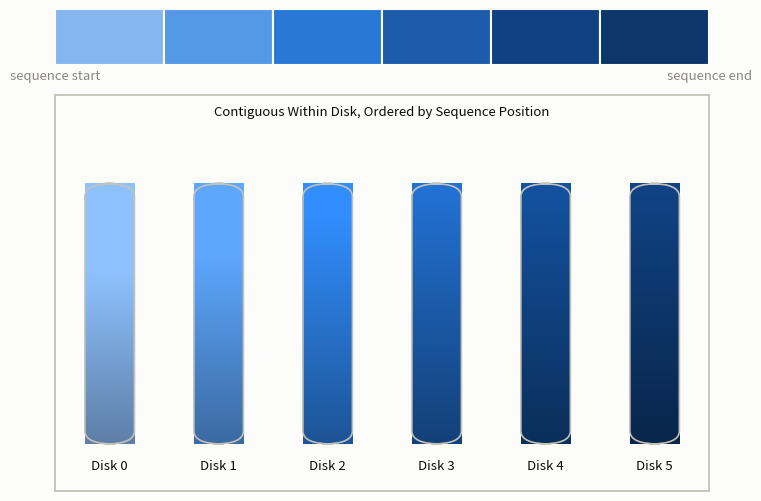
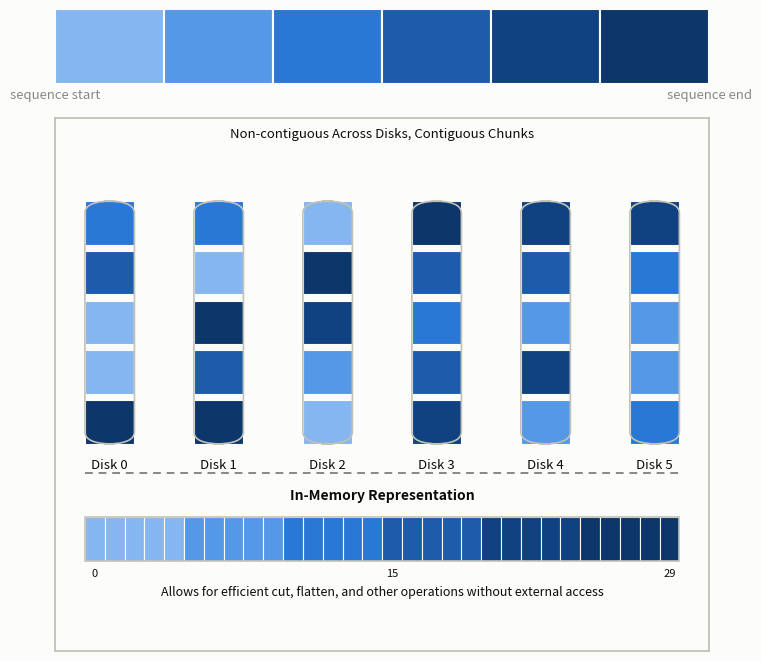

The script that saved these images, in order:
#!/usr/bin/env python3
"""Conceptual diagram: Peter's sequential disk striping vs. chunk_seq's hashed
chunk placement.  Not data-driven (no CSV input, no CLI sweep) -- it renders
synthetic layout data purely to illustrate the two placement strategies.

Untitled variant of disk_layout_diagram.py for contexts that supply their own
heading (e.g. a slide with its own title placeholder): identical diagrams,
but the figure-level `fig.suptitle` ("Sequential Striping" / "Hashed
Chunking") is dropped. The in-panel descriptive caption (e.g. "Contiguous
Within Disk, Ordered by Sequence Position") is kept -- that text is part of
the diagram itself (it lives inside the axes, next to the colorbar legend
and the in-memory-array sub-panel), not a headline, so it stays even though
the outer title goes.
"""
import argparse

import matplotlib

matplotlib.use("Agg")
import matplotlib.patches as mpatches
import matplotlib.pyplot as plt
import numpy as np
from matplotlib.colors import hsv_to_rgb, rgb_to_hsv, to_rgba
from matplotlib.lines import Line2D

# Light-mode chart palette (see the dataviz skill's reference palette).
SURFACE = "#fcfcfb"
INK_PRIMARY = "#0b0b0b"
INK_SECONDARY = "#52514e"
INK_MUTED = "#898781"
BASELINE = "#c3c2b7"

# Color encodes a chunk/range's original position in the logical sequence,
# consistently across both images: a discrete monochrome blue ramp, light to
# dark, so lighter == earlier and darker == later -- a genuinely
# sequential/ordinal encoding rather than a decorative multi-hue one,
# matching the blue steps in the dataviz skill's reference palette.
DISCRETE_STEPS = [
    "#86b6ef",  # step 250 -- lightest (earliest position)
    "#5598e7",  # step 350
    "#2a78d6",  # step 450
    "#1c5cab",  # step 550
    "#104281",  # step 650
    "#0d366b",  # step 700 -- darkest (latest position)
]
N_DISCRETE = len(DISCRETE_STEPS)


def seq_color(i, n):
    """Discrete academic-palette color for element i of n, bucketed into
    N_DISCRETE equal-width buckets of the logical sequence (monotonic, so
    elements far apart in i land in different/ordered buckets)."""
    bucket = min(int(i / n * N_DISCRETE), N_DISCRETE - 1)
    return DISCRETE_STEPS[bucket]

N_DISKS = 6
CHUNKS_PER_DISK = 5
N_CHUNKS = N_DISKS * CHUNKS_PER_DISK

COL_GAP = 0.10
COL_WIDTH = (1.0 - COL_GAP * (N_DISKS - 1)) / N_DISKS


def col_x0(d):
    return d * (COL_WIDTH + COL_GAP)


def group_width():
    return N_DISKS * (COL_WIDTH + COL_GAP) - COL_GAP


def draw_disk_frame(ax, x0, label):
    frame = mpatches.FancyBboxPatch(
        (x0, 0), COL_WIDTH, 1,
        boxstyle="round,pad=0.0,rounding_size=0.05",
        linewidth=1.2, edgecolor=BASELINE, facecolor="none",
        zorder=5, mutation_aspect=1,
    )
    ax.add_patch(frame)
    ax.text(x0 + COL_WIDTH / 2, -0.06, label, ha="center", va="top",
            fontsize=9.5, color=INK_PRIMARY)


def style_panel(ax, caption, ylim=(-0.85, 1.34)):
    ax.set_xlim(-0.05, group_width() + 0.05)
    ax.set_ylim(*ylim)
    ax.set_xticks([])
    ax.set_yticks([])
    ax.set_facecolor(SURFACE)
    for spine in ax.spines.values():
        spine.set_visible(True)
        spine.set_edgecolor(BASELINE)
        spine.set_linewidth(1.3)
    ax.text(group_width() / 2, 1.30, caption, ha="center", va="top",
            fontsize=9.5, color=INK_PRIMARY, wrap=True)


def draw_peter_panel(ax):
    rows = 200
    # Lighter near the top of a disk, darker near the bottom -- an HSV "V"
    # ramp layered on top of the disk's flat hue, so the within-disk gradient
    # reads clearly. Scaling only V leaves hue/saturation -- i.e. the
    # red-to-blue color scheme -- untouched.
    depth = np.linspace(0, 1, rows)
    v_scale = (1.25 - 0.55 * depth).reshape(rows, 1)
    for d in range(N_DISKS):
        x0 = col_x0(d)
        # This disk holds the d-th contiguous 1/N_DISKS slice of the logical
        # sequence, so its column continues exactly where the previous disk's
        # column left off -- position order == disk order. N_DISKS ==
        # N_DISCRETE, so each disk gets exactly one discrete hue.
        rgba = np.tile(np.array(to_rgba(DISCRETE_STEPS[d])), (rows, 1))
        hsv = rgb_to_hsv(rgba[:, :3])
        hsv[:, 2:3] = np.clip(hsv[:, 2:3] * v_scale, 0, 1)
        rgba[:, :3] = hsv_to_rgb(hsv)
        img = rgba.reshape(rows, 1, 4)
        ax.imshow(img, aspect="auto",
                  extent=(x0, x0 + COL_WIDTH, 0, 1), origin="upper", zorder=1)
        draw_disk_frame(ax, x0, f"Disk {d}")
    style_panel(
        ax,
        "Contiguous Within Disk, Ordered by Sequence Position",
        ylim=(-0.18, 1.34),
    )


def draw_chunkseq_panel(ax):
    # Simulates parlay::hash64(slot) % num_drives: chunk order is scrambled by
    # a deterministic hash, then dealt round-robin so drive load stays
    # balanced (balls-in-bins) while original-position order is destroyed.
    order = np.random.default_rng(7).permutation(N_CHUNKS)
    disks = [[] for _ in range(N_DISKS)]
    for i, chunk_idx in enumerate(order):
        disks[i % N_DISKS].append(chunk_idx)

    tile_gap = 0.025
    tile_h = (1.0 - tile_gap * (CHUNKS_PER_DISK - 1)) / CHUNKS_PER_DISK
    for d in range(N_DISKS):
        x0 = col_x0(d)
        for t, chunk_idx in enumerate(disks[d]):
            y0 = 1 - (t + 1) * tile_h - t * tile_gap
            ax.add_patch(mpatches.Rectangle(
                (x0, y0), COL_WIDTH, tile_h,
                facecolor=seq_color(chunk_idx, N_CHUNKS), edgecolor=SURFACE,
                linewidth=0.8,
                zorder=1,
            ))
        draw_disk_frame(ax, x0, f"Disk {d}")
    style_panel(
        ax,
        "Non-contiguous Across Disks, Contiguous Chunks"
        "",
    )
    draw_chunks_array(ax)

    # Dashed divider between the external/on-disk tiles above and the
    # in-memory chunk_seq.chunks array below.
    ax.add_line(Line2D(
        [0, group_width()], [-0.12, -0.12],
        color=INK_MUTED, linewidth=1.4, linestyle=(0, (4, 3)), zorder=10,
    ))


def draw_chunks_array(ax):
    # Depicts chunk_seq.chunks: the in-memory, index-ordered accessor -- drawn
    # as a plain array so it visually contrasts with the scrambled disks above
    # (same chunks, same colors, but back in original index order: chunks[i]
    # is a direct, no-I/O lookup regardless of which physical disk holds it).
    ax.text(group_width() / 2, -0.18,
            "In-Memory Representation",
            ha="center", va="top", fontsize=10, color=INK_PRIMARY,
            fontweight="bold")

    array_top, array_bot = -0.30, -0.48
    cell_w = group_width() / N_CHUNKS
    for i in range(N_CHUNKS):
        x0 = i * cell_w
        ax.add_patch(mpatches.Rectangle(
            (x0, array_bot), cell_w, array_top - array_bot,
            facecolor=seq_color(i, N_CHUNKS), edgecolor=SURFACE,
            linewidth=0.8, zorder=2,
        ))
    ax.add_patch(mpatches.Rectangle(
        (0, array_bot), group_width(), array_top - array_bot,
        facecolor="none", edgecolor=BASELINE, linewidth=1.2, zorder=3,
    ))

    for i in (0, N_CHUNKS // 2, N_CHUNKS - 1):
        ax.text(i * cell_w + cell_w / 2, array_bot - 0.03, str(i),
                ha="center", va="top", fontsize=8, color=INK_PRIMARY)

    ax.text(
        group_width() / 2, -0.58,
        "Allows for efficient cut, flatten, and other operations without external access\n",
        ha="center", va="top", fontsize=9, color=INK_PRIMARY,
    )


def draw_colorbar(ax):
    step_w = 1.0 / N_DISCRETE
    for k, color in enumerate(DISCRETE_STEPS):
        ax.add_patch(mpatches.Rectangle(
            (k * step_w, 0), step_w, 1,
            facecolor=color, edgecolor=SURFACE, linewidth=1.5,
        ))
    ax.set_xlim(0, 1)
    ax.set_ylim(0, 1)
    ax.set_yticks([])
    ax.set_xticks([0, 1])
    ax.set_xticklabels(["sequence start", "sequence end"])
    ax.tick_params(colors=INK_MUTED, length=0, labelsize=9.5)
    for spine in ax.spines.values():
        spine.set_visible(False)
    ax.text(0.5, 1.9, "",
            ha="center", va="bottom", fontsize=9.5, color=INK_SECONDARY,
            transform=ax.transAxes)


def build_single_panel_figure(draw_panel, figsize=(7.5, 7)):
    # No fig.suptitle here (see module docstring) -- the titled original
    # passed a `title` straight to fig.suptitle; this variant drops that
    # param entirely rather than passing an empty string, so
    # constrained_layout doesn't reserve title space at all.
    fig = plt.figure(figsize=figsize, constrained_layout=True)
    fig.patch.set_facecolor(SURFACE)
    # Colorbar first (top row) so the legend is seen before the panel it
    # explains; the panel itself is the larger bottom row.
    gs = fig.add_gridspec(2, 1, height_ratios=[0.14, 1], hspace=0.05)

    cax = fig.add_subplot(gs[0])
    cax.set_facecolor(SURFACE)
    ax = fig.add_subplot(gs[1])

    draw_colorbar(cax)
    draw_panel(ax)

    return fig


def build_sequential_figure():
    return build_single_panel_figure(draw_peter_panel, figsize=(7.5, 4.9))


def build_hashed_figure():
    return build_single_panel_figure(draw_chunkseq_panel, figsize=(7.5, 6.5))


def main():
    parser = argparse.ArgumentParser(description=__doc__)
    parser.add_argument(
        "--out-prefix", default="disk_layout_diagram",
        help="output PNG basename prefix; writes "
             "<prefix>_sequential_notitle.png and "
             "<prefix>_hashed_notitle.png (default: %(default)s)")
    args = parser.parse_args()

    for suffix, build in (
        ("sequential", build_sequential_figure),
        ("hashed", build_hashed_figure),
    ):
        out = f"{args.out_prefix}_{suffix}_notitle.png"
        fig = build()
        fig.savefig(out, dpi=150, facecolor=fig.get_facecolor())
        plt.close(fig)
        print(f"wrote {out}")


if __name__ == "__main__":
    main()
